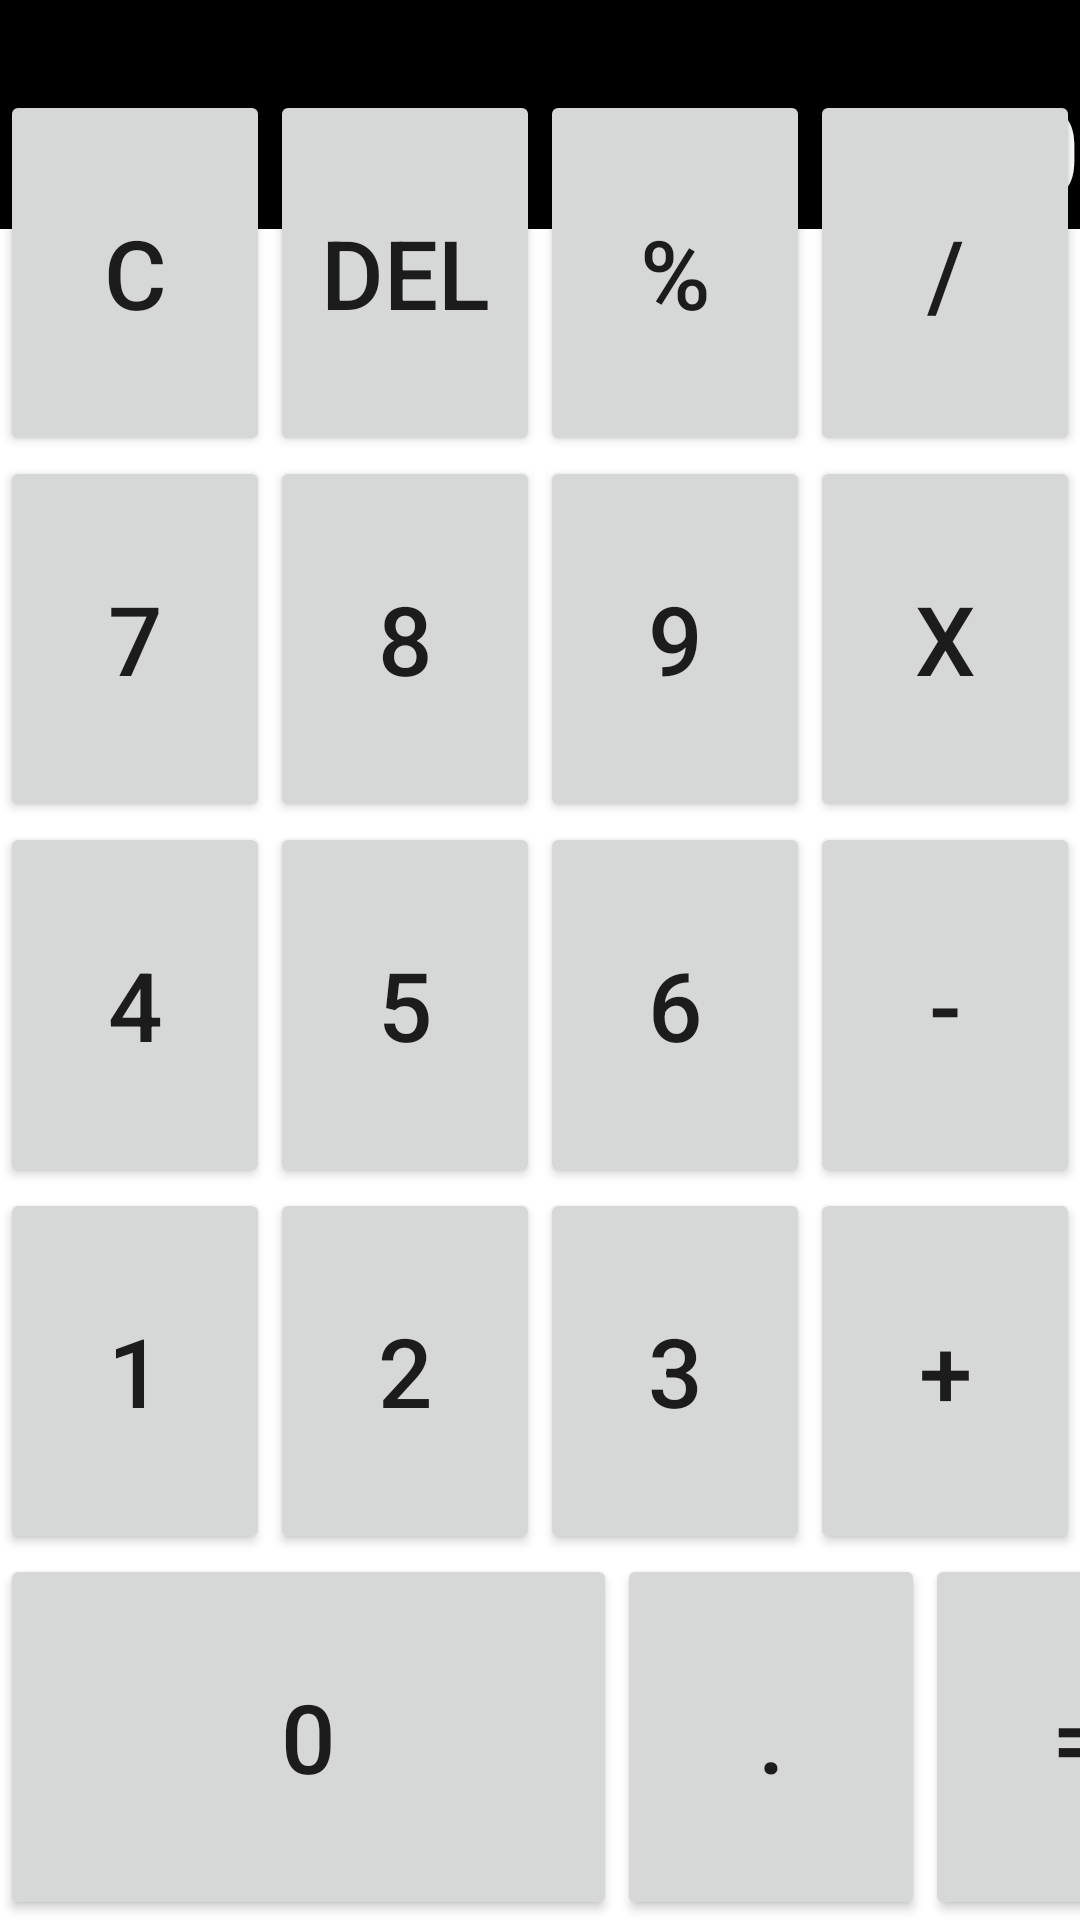

Reconstruct the res/layout file that produces this screen, plus the resources it refers to.
<!-- AndroidManifest.xml: application theme Theme.Mostima -->
<!-- res/layout/activity_cal_culator.xml -->
<?xml version="1.0" encoding="utf-8"?>
<androidx.constraintlayout.widget.ConstraintLayout xmlns:android="http://schemas.android.com/apk/res/android"
    xmlns:app="http://schemas.android.com/apk/res-auto"
    xmlns:tools="http://schemas.android.com/tools"
    android:layout_width="match_parent"
    android:layout_height="match_parent"
    android:orientation="vertical"
    android:scrollbars="horizontal"
    tools:context=".CAlCULATOR">
    <LinearLayout
        android:id="@+id/linearLayout6"
        android:layout_width="match_parent"
        android:layout_height="122dp"
        android:orientation="horizontal"
        app:layout_constraintBottom_toTopOf="@+id/linearLayout5"
        app:layout_constraintEnd_toEndOf="parent"
        app:layout_constraintTop_toTopOf="parent">

        <TextView
            android:id="@+id/show"
            android:layout_width="0dp"
            android:layout_height="match_parent"
            android:layout_gravity="end"
            android:layout_weight="1"
            android:background="#000000"
            android:gravity="bottom|end"
            android:text="0"
            android:textAlignment="textEnd"
            android:textColor="#FFFFFF"
            android:textSize="40dp"
            android:textStyle="bold" />
    </LinearLayout>

    <LinearLayout
        android:id="@+id/linearLayout5"
        android:layout_width="match_parent"
        android:layout_height="122dp"
        android:orientation="horizontal"
        app:layout_constraintBottom_toTopOf="@+id/linearLayout4"
        app:layout_constraintStart_toStartOf="parent">

        <Button
            android:id="@+id/clear"
            android:layout_width="wrap_content"
            android:layout_height="match_parent"
            android:layout_weight="1"
            android:text="C"
            android:textSize="32sp" />

        <Button
            android:id="@+id/dell"
            android:layout_width="wrap_content"
            android:layout_height="122dp"
            android:layout_weight="1"
            android:text="Del"
            android:textSize="32sp" />

        <Button
            android:id="@+id/percent"
            android:layout_width="wrap_content"
            android:layout_height="122dp"
            android:layout_weight="1"
            android:text="%"
            android:textSize="32sp" />

        <Button
            android:id="@+id/divide"
            android:layout_width="wrap_content"
            android:layout_height="122dp"
            android:layout_weight="1"
            android:text="/"
            android:textSize="32sp" />
    </LinearLayout>

    <LinearLayout
        android:id="@+id/linearLayout4"
        android:layout_width="match_parent"
        android:layout_height="122dp"
        android:orientation="horizontal"
        app:layout_constraintBottom_toTopOf="@+id/linearLayout3"
        app:layout_constraintEnd_toEndOf="parent">

        <Button
            android:id="@+id/seven"
            android:layout_width="wrap_content"
            android:layout_height="match_parent"
            android:layout_weight="1"
            android:text="7"
            android:textSize="32sp" />

        <Button
            android:id="@+id/eight"
            android:layout_width="wrap_content"
            android:layout_height="122dp"
            android:layout_weight="1"
            android:text="8"
            android:textSize="32sp" />

        <Button
            android:id="@+id/nine"
            android:layout_width="wrap_content"
            android:layout_height="122dp"
            android:layout_weight="1"
            android:text="9"
            android:textSize="32sp" />

        <Button
            android:id="@+id/power"
            android:layout_width="wrap_content"
            android:layout_height="122dp"
            android:layout_weight="1"
            android:text="X"
            android:textSize="32sp" />
    </LinearLayout>

    <LinearLayout
        android:id="@+id/linearLayout3"
        android:layout_width="match_parent"
        android:layout_height="122dp"
        android:orientation="horizontal"
        app:layout_constraintBottom_toTopOf="@+id/linearLayout2"
        app:layout_constraintStart_toStartOf="parent">

        <Button
            android:id="@+id/four"
            android:layout_width="wrap_content"
            android:layout_height="match_parent"
            android:layout_weight="1"
            android:text="4"
            android:textSize="32sp" />

        <Button
            android:id="@+id/five"
            android:layout_width="wrap_content"
            android:layout_height="122dp"
            android:layout_weight="1"
            android:text="5"
            android:textSize="32sp" />

        <Button
            android:id="@+id/six"
            android:layout_width="wrap_content"
            android:layout_height="122dp"
            android:layout_weight="1"
            android:text="6"
            android:textSize="32sp" />

        <Button
            android:id="@+id/minus"
            android:layout_width="wrap_content"
            android:layout_height="122dp"
            android:layout_weight="1"
            android:text="-"
            android:textSize="32sp" />
    </LinearLayout>

    <LinearLayout
        android:id="@+id/linearLayout2"
        android:layout_width="match_parent"
        android:layout_height="122dp"
        android:orientation="horizontal"
        app:layout_constraintBottom_toTopOf="@+id/linearLayout1"
        app:layout_constraintEnd_toEndOf="parent">

        <Button
            android:id="@+id/one"
            android:layout_width="wrap_content"
            android:layout_height="match_parent"
            android:layout_weight="1"
            android:text="1"
            android:textSize="32sp" />

        <Button
            android:id="@+id/two"
            android:layout_width="wrap_content"
            android:layout_height="122dp"
            android:layout_weight="1"
            android:text="2"
            android:textSize="32sp" />

        <Button
            android:id="@+id/three"
            android:layout_width="wrap_content"
            android:layout_height="122dp"
            android:layout_weight="1"
            android:text="3"
            android:textSize="32sp" />

        <Button
            android:id="@+id/plus"
            android:layout_width="wrap_content"
            android:layout_height="122dp"
            android:layout_weight="1"
            android:text="+"
            android:textSize="32sp" />
    </LinearLayout>

    <LinearLayout
        android:id="@+id/linearLayout1"
        android:layout_width="match_parent"
        android:layout_height="122dp"
        android:orientation="horizontal"
        app:layout_constraintBottom_toBottomOf="parent"
        app:layout_constraintStart_toStartOf="parent">

        <LinearLayout
            android:layout_width="205.5dp"
            android:layout_height="match_parent"
            android:orientation="horizontal">

            <Button
                android:id="@+id/zero"
                android:layout_width="309dp"
                android:layout_height="match_parent"
                android:layout_weight="1"
                android:text="0"
                android:textSize="32sp" />
        </LinearLayout>

        <LinearLayout
            android:layout_width="205.5dp"
            android:layout_height="match_parent"
            android:orientation="horizontal">

            <Button
                android:id="@+id/dot"
                android:layout_width="wrap_content"
                android:layout_height="match_parent"
                android:layout_weight="1"
                android:text="."
                android:textSize="32sp" />

            <Button
                android:id="@+id/result"
                android:layout_width="wrap_content"
                android:layout_height="122dp"
                android:layout_weight="1"
                android:text="="
                android:textSize="32sp" />
        </LinearLayout>
    </LinearLayout>

</androidx.constraintlayout.widget.ConstraintLayout>
<!-- resources referenced by this layout -->
<resources>
  <style name="Theme.Mostima" parent="Theme.MaterialComponents.DayNight.DarkActionBar">
          
          <item name="colorPrimary">@color/purple_500</item>
          <item name="colorPrimaryVariant">@color/purple_700</item>
          <item name="colorOnPrimary">@color/white</item>
          
          <item name="colorSecondary">@color/teal_200</item>
          <item name="colorSecondaryVariant">@color/teal_700</item>
          <item name="colorOnSecondary">@color/black</item>
          
          <item name="android:statusBarColor">?attr/colorPrimaryVariant</item>
          
      </style>
  <!-- not gathered from this repository: default colours our renderer supplied (Android Studio template values) -->
  <color name="purple_500">#FF6200EE</color>
  <color name="purple_700">#FF3700B3</color>
  <color name="teal_200">#FF03DAC5</color>
  <color name="teal_700">#FF018786</color>
  <color name="black">#FF000000</color>
  <color name="white">#FFFFFFFF</color>
</resources>
